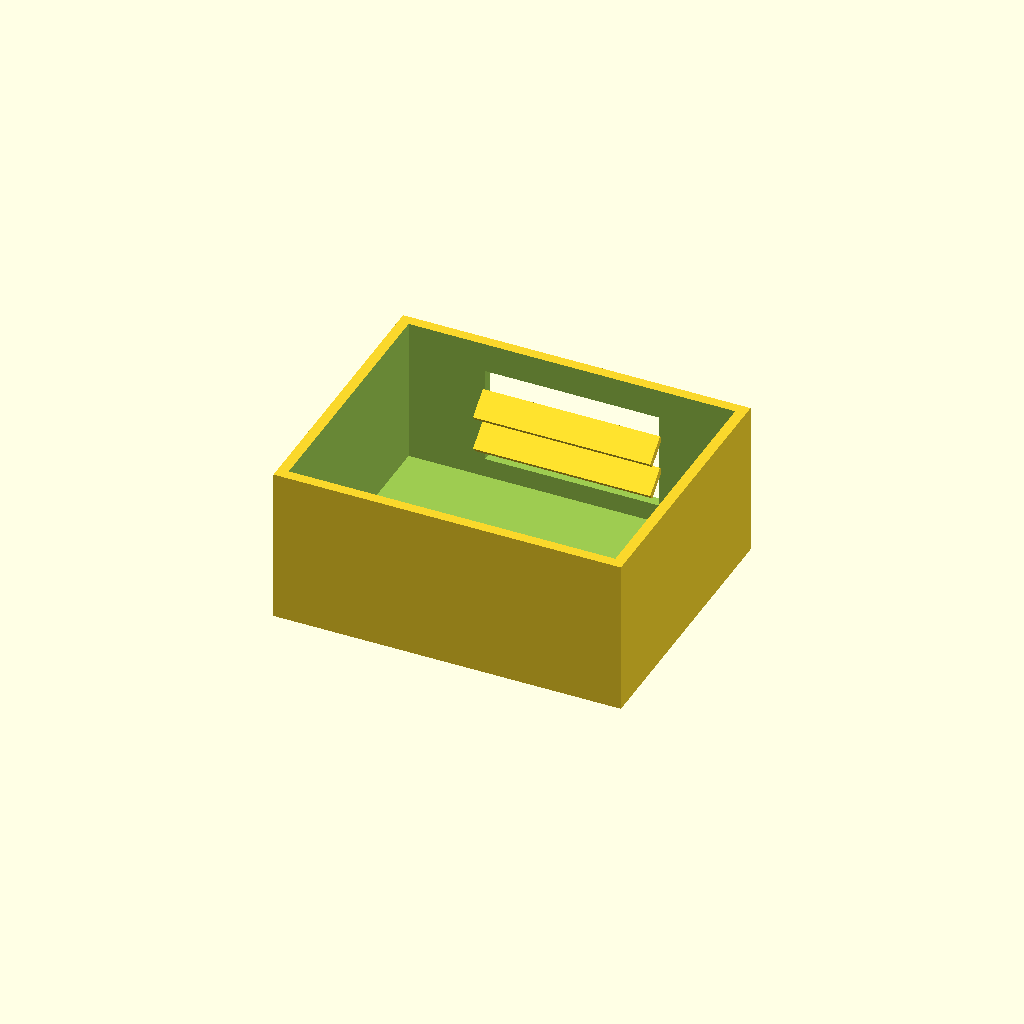
Cell 1: the model at its default parameters.
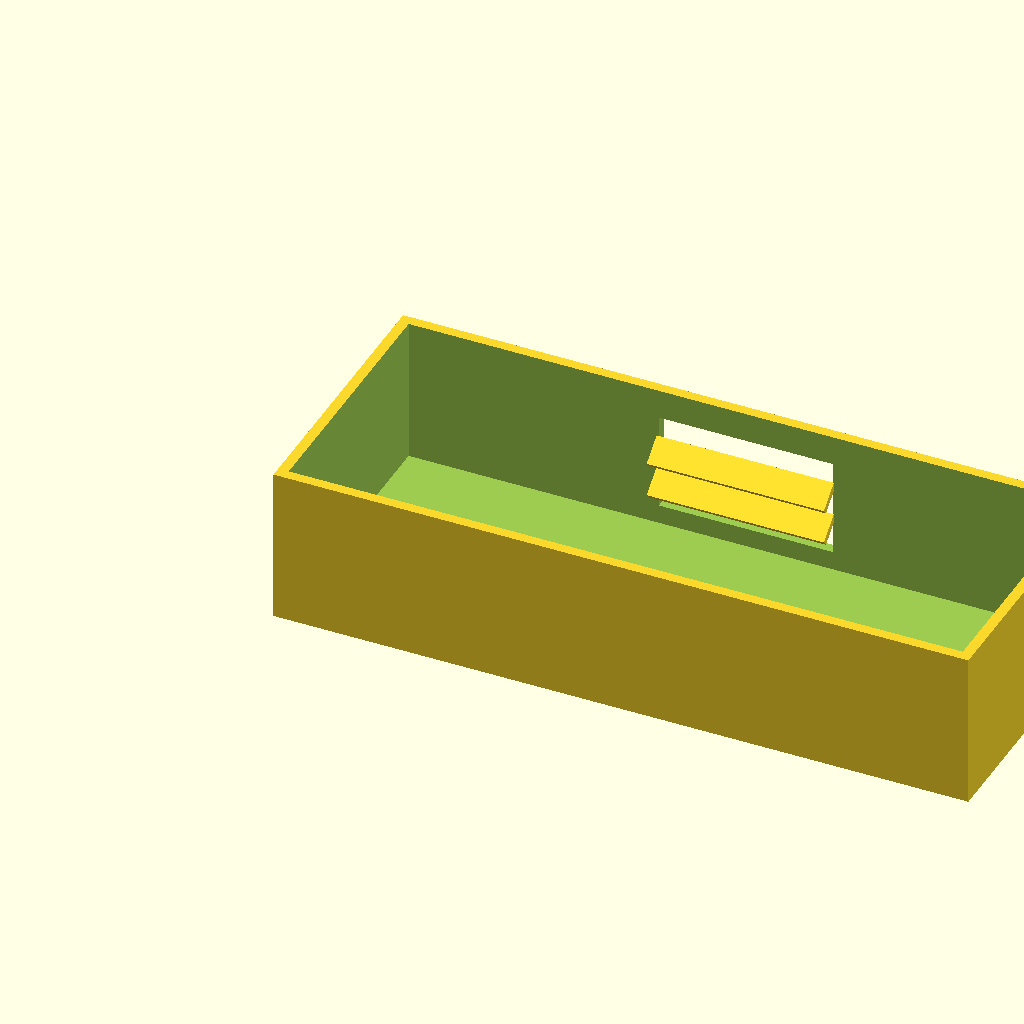
Cell 2: the same model with box_l = 200.
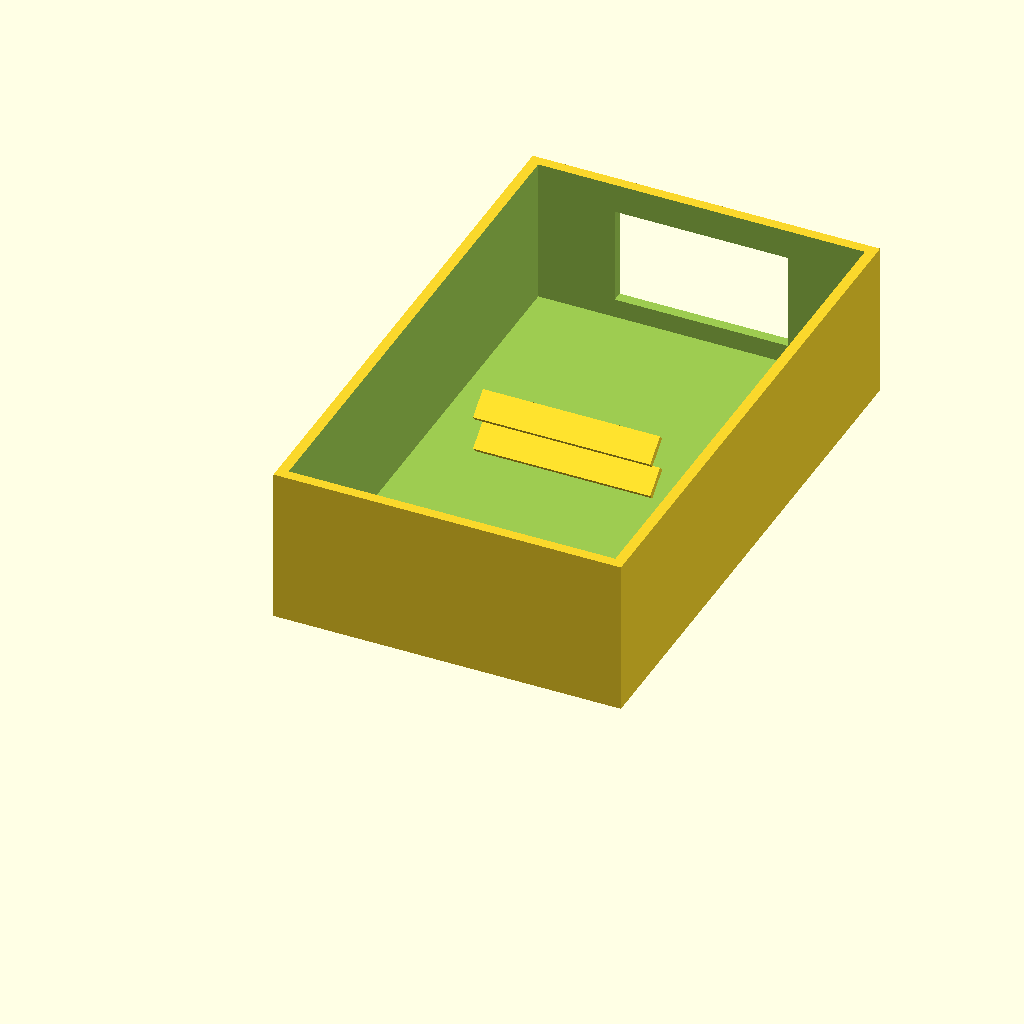
Cell 3 — box_w set to 160, the other parameters unchanged.
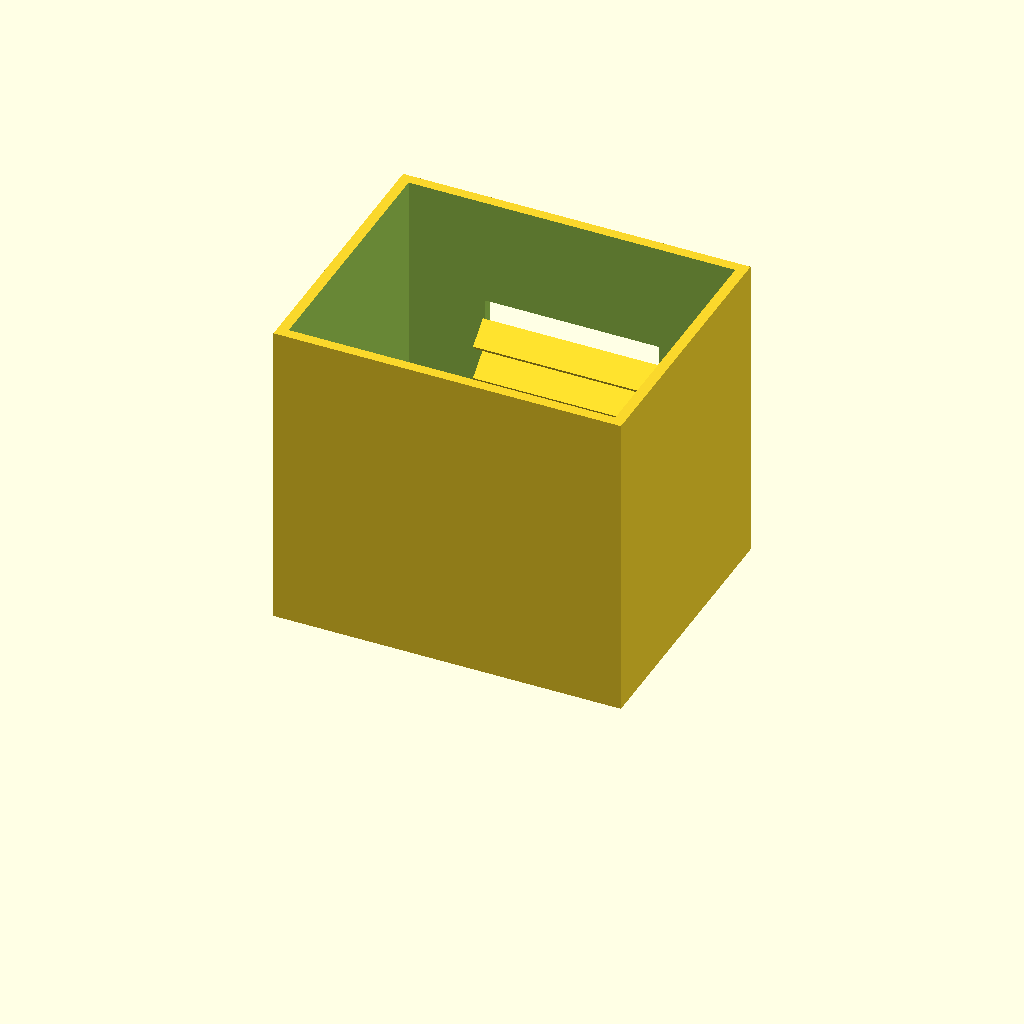
Cell 4: the same model with box_h = 90.
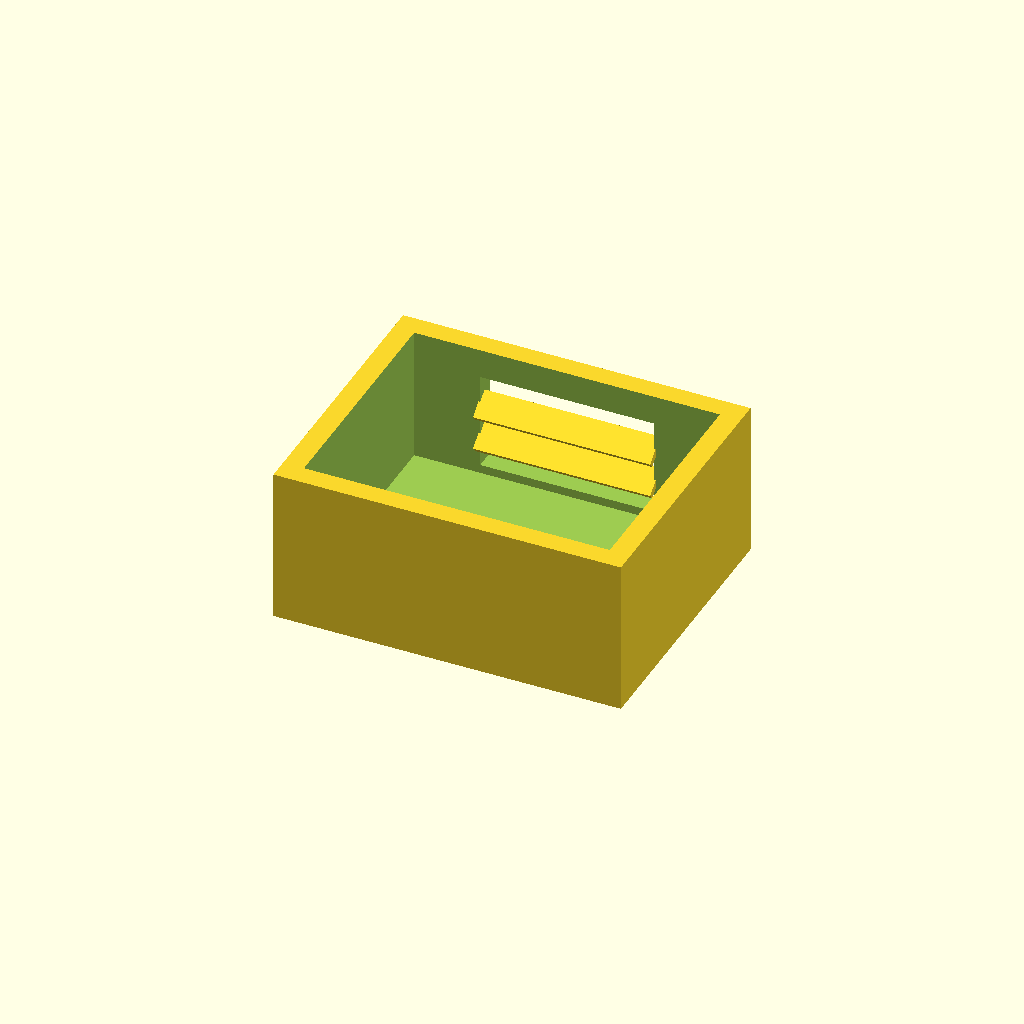
Cell 5: the same model with wall_t = 6.
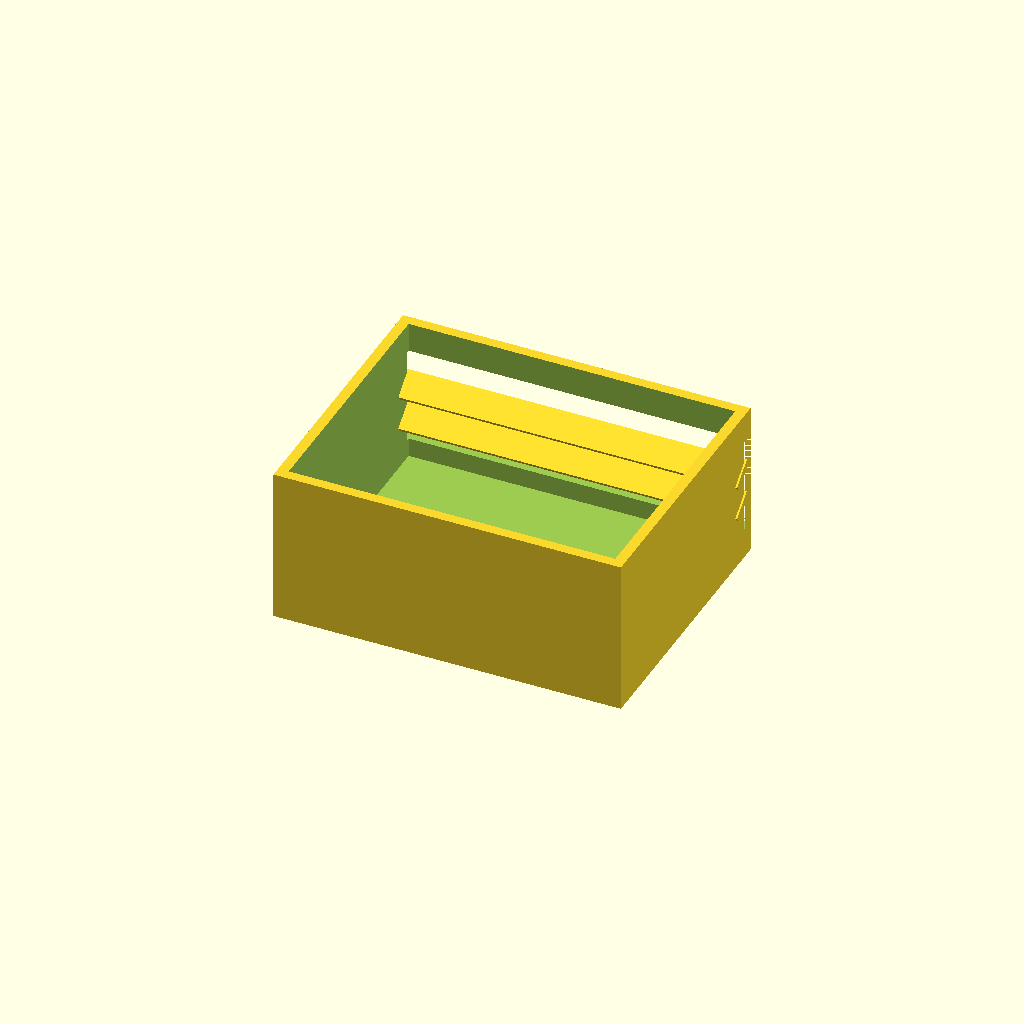
Cell 6 — win_l set to 100, the other parameters unchanged.
All cells are drawn from one camera (rotation 55°, 0°, 25°, orthographic, colour scheme Cornfield), so only the parameter changes between them.
Source of the model, optional_data/data/solid2/ventbox/part_0153.scad:
$fn = 32;

// ----------------------------------------------------------------------
// Vent box: louvers enclosure
// ----------------------------------------------------------------------

// --- parameters (mm) ---
box_l = 100;              // box length, X
box_w = 80;               // box width, Y
box_h = 45;               // box height, Z
wall_t = 3;               // shell wall thickness
win_l = 50;               // vent window width, X
win_h = 28;               // vent window height, Z
slat_t = 2;               // louver slat thickness
slat_d = 8;               // louver slat depth
slat_a = 40;              // louver slat angle, degrees
slat_pitch = 10;          // louver pitch
slat_yc = 74.29;          // slat centreline Y

win_z0 = (box_h - win_h) / 2;  // window lower edge Z
n_slats = 2;  // louver count
slat_z0 = win_z0 + (win_h - (n_slats - 1) * slat_pitch) / 2;

difference() {
  union() {
    difference() {
      cube([box_l, box_w, box_h]);
  translate([wall_t, wall_t, wall_t])
    cube([box_l - 2 * wall_t, box_w - 2 * wall_t, box_h]);
  translate([(box_l - win_l) / 2, box_w - wall_t - 1, win_z0])
    cube([win_l, wall_t + 2, win_h]);
    }
    for (i = [0 : n_slats - 1])
      translate([box_l / 2, slat_yc, slat_z0 + i * slat_pitch])
        rotate([slat_a, 0, 0])
          cube([win_l + 1, slat_d, slat_t], center = true);
  }
}
Customizer parameters (derived from the source; name, type, default, range or options):
box_l: number, default 100
box_w: number, default 80
box_h: number, default 45
wall_t: number, default 3
win_l: number, default 50
win_h: number, default 28
slat_t: number, default 2
slat_d: number, default 8
slat_a: number, default 40
slat_pitch: number, default 10
slat_yc: number, default 74.29
n_slats: number, default 2
